Labelled photos from "cell_images", an image-classification folder in traptracker-ai/deep-learning-cv. The possible labels are: parasitized, uninfected.

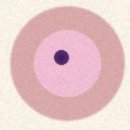
Label: parasitized

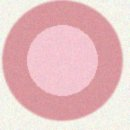
Label: uninfected

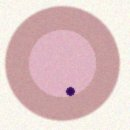
Label: parasitized

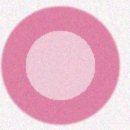
Label: uninfected

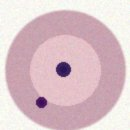
Label: parasitized

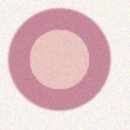
Label: uninfected
